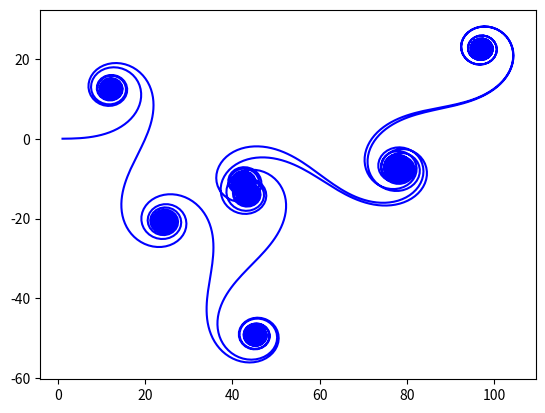

Generate this figure with matplotlib:
"""Fresnel fractal generator."""

#
# Použito v článku:
#
# Křivky v přírodě, architektuře, stavitelství i v počítačové grafice
# https://www.root.cz/clanky/krivky-v-prirode-architekture-stavitelstvi-i-v-pocitacove-grafice/
#
# Součást seriálu:
#
# Křivky nejen v počítačové grafice
# https://www.root.cz/serialy/krivky-nejen-v-pocitacove-grafice/
#

import matplotlib.pyplot as plt
import numpy as np
from math import sin, cos

# Celkový počet vypočtených bodů
n = 10000

# Prozatím prázdná pole připravená pro uložení výsledků výpočtu.
xa = np.zeros((n,))
ya = np.zeros((n,))


x = 0.0
y = 0.0
f = 0.0

for i in range(n):
    f += 0.05
    x += cos(f * f)
    y += sin(f * f)
    xa[i] = x
    ya[i] = y

# vrcholy na křivce pospojované úsečkami
plt.plot(xa, ya, 'b')

# uložení grafu do rastrového obrázku
plt.savefig("fresnel.png")

# zobrazení grafu
plt.show()
